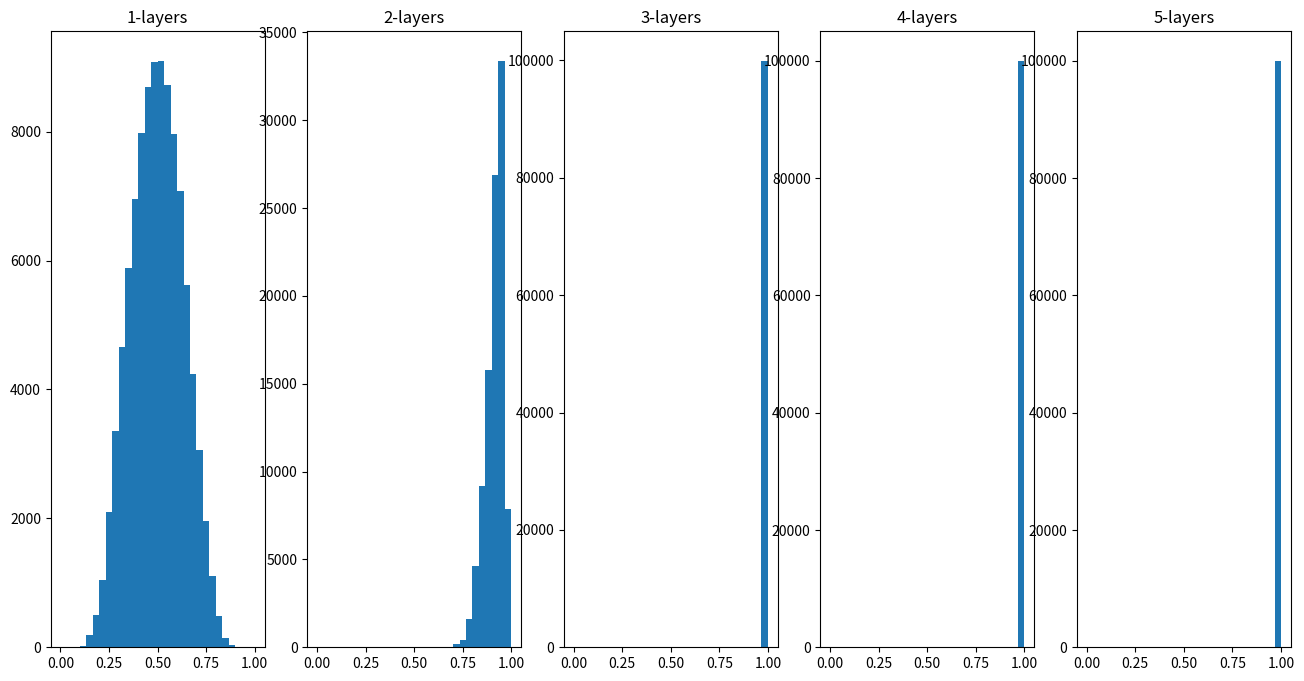

Python code for this plot: (Note: this script raises an exception after producing the figure.)
import numpy as np
import matplotlib.pyplot as plt

np.random.seed(seed=2021)

def sigmoid(x):
    return 1 / (1 + np.exp(-x))

def tanh(x):
    t = (np.exp(x) - np.exp(-x)) / (np.exp(x) + np.exp(-x))
    return t

def relu(x):
    return np.maximum(0, x)

activation_function = "sigmoid"
activation_functions = {"sigmoid": sigmoid, 
                        "tanh":tanh,
                        "relu":relu}

x = np.random.randn(1000, 100)
node_num = 100
hidden_layer_size = 5
activations = {}

for i in range(hidden_layer_size):
    if i != 0:
        x = activations[i - 1]
    
    w = np.random.rand(node_num, node_num) / np.sqrt(node_num)
    a = np.dot(x, w)
    
    z = activation_functions[activation_function](a)
    activations[i] = z

figure = plt.gcf()
figure.set_size_inches(16,8)
for i, a in activations.items():
    plt.subplot(1, len(activations), i + 1)
    plt.title(f'{i+1}-layers')
    plt.hist(a.flatten(), 30, range = (0, 1))

plt.savefig(f'book1/figure/chapter6_initalize_xavier_{activation_function}.png', dpi = 300)